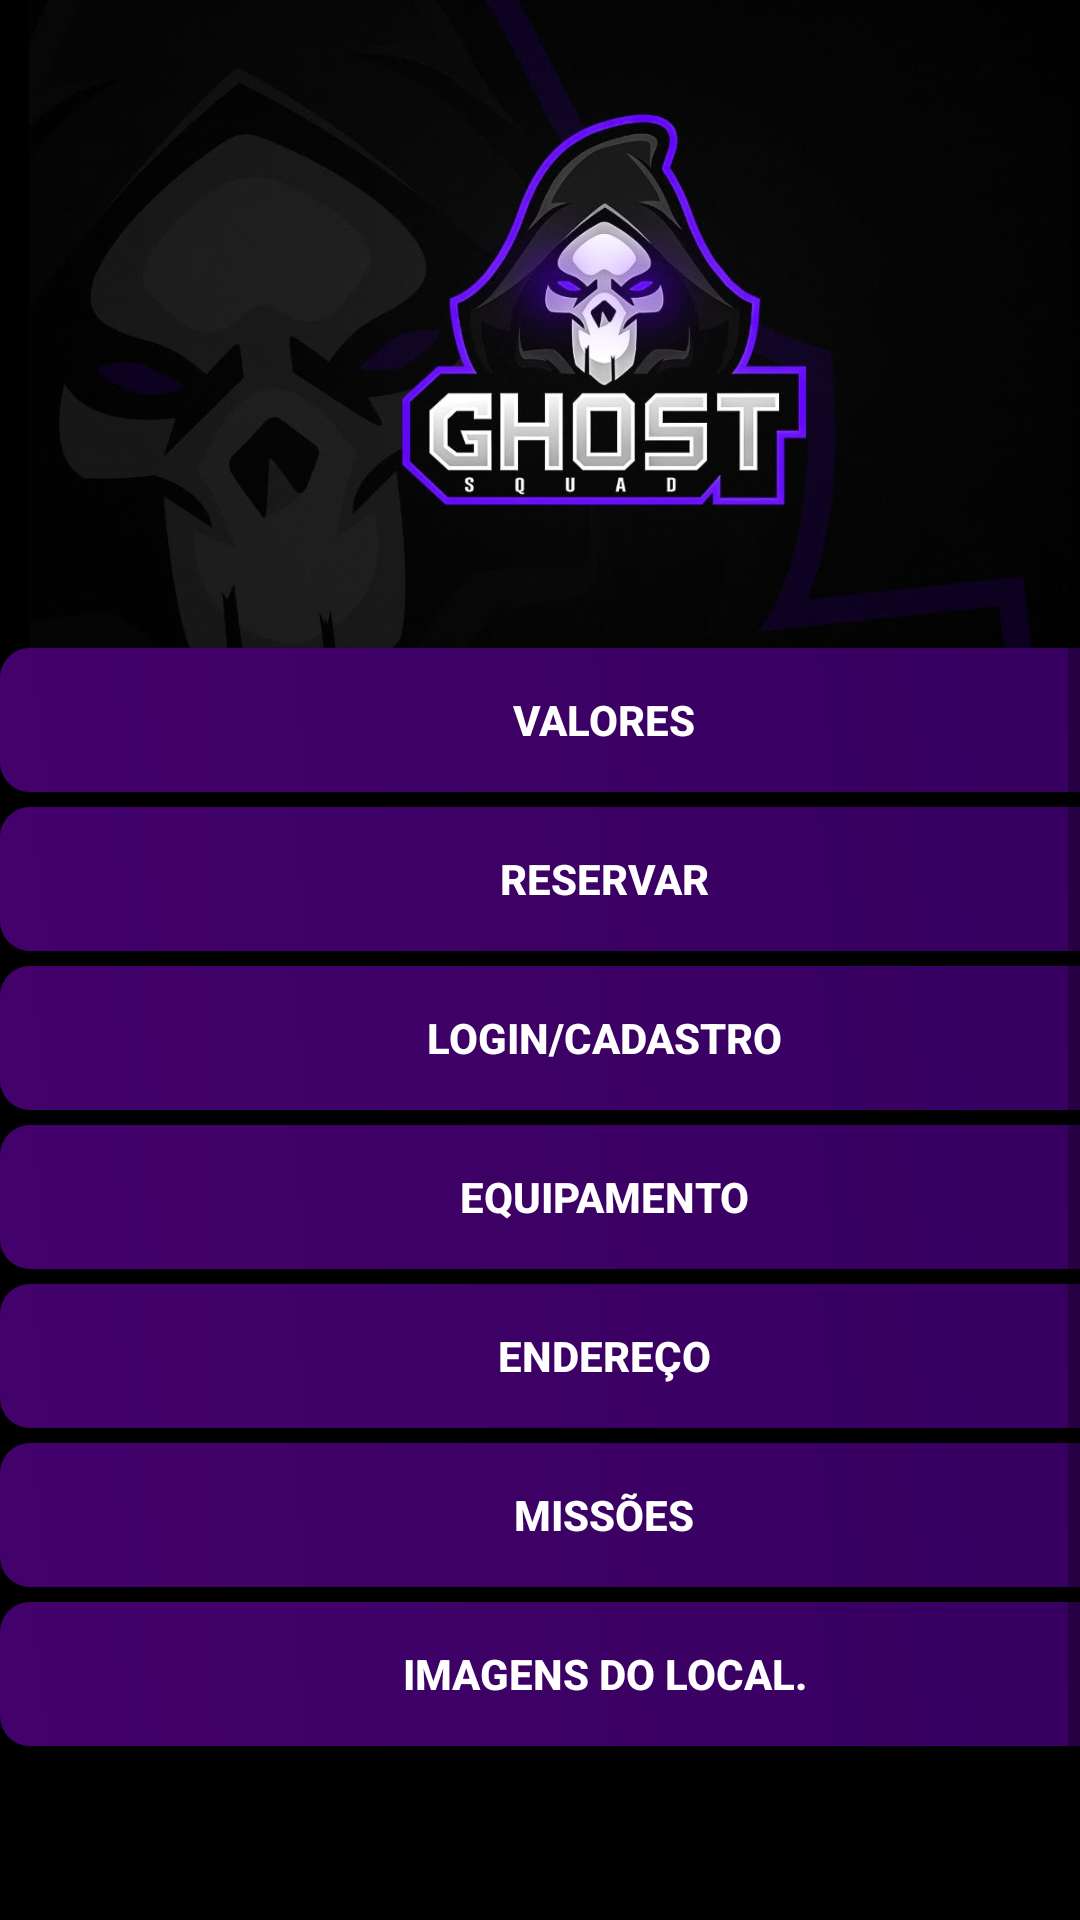

Reconstruct the res/layout file that produces this screen, plus the resources it refers to.
<!-- AndroidManifest.xml: fallback theme Theme.MaterialComponents.DayNight.NoActionBar -->
<!-- res/layout/activity_main.xml -->
<?xml version="1.0" encoding="utf-8"?>
<RelativeLayout xmlns:android="http://schemas.android.com/apk/res/android"
    xmlns:app="http://schemas.android.com/apk/res-auto"
    xmlns:tools="http://schemas.android.com/tools"
    android:layout_width="match_parent"
    android:layout_height="match_parent"
    android:background="@color/colorBlack"
    tools:context=".MainAcitivy"
     >

    <ScrollView
        android:layout_width="match_parent"
        android:layout_height="match_parent">

        <LinearLayout
            android:layout_width="match_parent"
            android:layout_height="wrap_content"
            android:orientation="vertical" >

            <LinearLayout
                android:layout_width="403dp"
                android:layout_height="671dp"
                android:orientation="vertical"
                tools:ignore="MissingConstraints"
                tools:layout_editor_absoluteX="-1dp"
                tools:layout_editor_absoluteY="-1dp">

                <ImageView
                    android:id="@+id/imageView2"
                    android:layout_width="match_parent"
                    android:layout_height="216dp"
                    android:src="@drawable/image1"
                    tools:ignore="ContentDescription,MissingConstraints"
                    tools:layout_editor_absoluteX="0dp"
                    tools:layout_editor_absoluteY="1dp" />

                <Button
                    android:id="@+id/btVal"
                    android:layout_width="match_parent"
                    android:layout_height="wrap_content"
                    android:background="@drawable/shape"
                    android:text="@string/txtVal"
                    android:textColor="@color/colorAccent"
                    android:textAlignment="center"
                    android:textStyle="bold"
                    tools:ignore="MissingConstraints"
                    tools:layout_editor_absoluteX="192dp"
                    tools:layout_editor_absoluteY="298dp"
                    tools:text="Pacotes e Preços" />

                <Space
                    android:layout_width="match_parent"
                    android:layout_height="5dp" />

                <Button
                    android:id="@+id/btCad"
                    android:layout_width="match_parent"
                    android:layout_height="wrap_content"
                    android:background="@drawable/shape"
                    android:text="@string/txtRe"
                    android:textColor="@color/colorAccent"
                    android:textAlignment="center"
                    android:textStyle="bold"
                    tools:ignore="MissingConstraints"
                    tools:layout_editor_absoluteX="0dp"
                    tools:layout_editor_absoluteY="231dp"
                    tools:text="Reservar" />

                <Space
                    android:layout_width="match_parent"
                    android:layout_height="5dp" />

                <Button
                    android:id="@+id/btlogin"
                    android:layout_width="match_parent"
                    android:layout_height="wrap_content"
                    android:background="@drawable/shape"
                    android:text="@string/txtlogin"
                    android:textColor="@color/colorAccent"
                    android:textAlignment="center"
                    android:textAllCaps="true"
                    android:textStyle="bold"
                    tools:ignore="MissingConstraints,OnClick"

                    tools:layout_editor_absoluteX="192dp"
                    tools:layout_editor_absoluteY="231dp"
                    tools:text="Login / Cadastro" />

                <Space
                    android:layout_width="match_parent"
                    android:layout_height="5dp" />

                <Button
                    android:id="@+id/btEqui"
                    android:layout_width="match_parent"
                    android:layout_height="wrap_content"
                    android:background="@drawable/shape"
                    android:text="@string/txtEqui"
                    android:textColor="@color/colorAccent"
                    android:textAlignment="center"
                    android:textStyle="bold"
                    tools:ignore="MissingConstraints"
                    tools:layout_editor_absoluteX="0dp"
                    tools:layout_editor_absoluteY="298dp"
                    tools:text="Equipamentos" />

                <Space
                    android:layout_width="match_parent"
                    android:layout_height="5dp" />

                <Button
                    android:id="@+id/btEnd"
                    android:layout_width="match_parent"
                    android:layout_height="wrap_content"
                    android:background="@drawable/shape"
                    android:text="@string/txtEnd"
                    android:textAlignment="center"
                    android:textColor="@color/colorAccent"
                    android:textStyle="bold"
                    tools:ignore="MissingConstraints"
                    tools:layout_editor_absoluteX="0dp"
                    tools:layout_editor_absoluteY="376dp" />

                <Space
                    android:layout_width="match_parent"
                    android:layout_height="5dp" />

                <Button
                    android:id="@+id/btmissoes"
                    android:layout_width="match_parent"
                    android:layout_height="wrap_content"
                    android:background="@drawable/shape"
                    android:text="Missões"
                    android:textColor="@color/colorAccent"
                    android:textAlignment="center"
                    android:textStyle="bold"
                    tools:ignore="MissingConstraints"
                    tools:layout_editor_absoluteX="4dp"
                    tools:layout_editor_absoluteY="447dp" />

                <Space
                    android:layout_width="match_parent"
                    android:layout_height="5dp" />

                <Button
                    android:id="@+id/btimg"
                    android:layout_width="match_parent"
                    android:layout_height="wrap_content"
                    android:background="@drawable/shape"
                    android:text="@string/txtimg"
                    android:textAlignment="center"
                    android:textColor="@color/colorAccent"
                    android:textStyle="bold"
                    tools:ignore="MissingConstraints"
                    tools:layout_editor_absoluteX="192dp"
                    tools:layout_editor_absoluteY="376dp" />


            </LinearLayout>
        </LinearLayout>
    </ScrollView>

</RelativeLayout>
<!-- resources referenced by this layout -->
<resources>
  <color name="colorAccent">#FFFFFF</color>
  <color name="colorBlack">#ff000000</color>
  <!-- drawable image1: png bitmap (drawable, 284024 bytes) -->
  <!-- drawable shape (drawable) -->
  <?xml version="1.0" encoding="utf-8"?>
  <shape xmlns:android="http://schemas.android.com/apk/res/android"
      android:shape="rectangle">
      <gradient
          android:startColor="#43016B"
          android:endColor="#35005F"
          android:angle="45"/>
      <padding android:left="6dp"
          android:top="6dp"
          android:right="6dp"
          android:bottom="6dp" />
      <corners android:radius="10dp" />
  
  </shape>
  <string name="txtEnd">Endereço</string>
  <string name="txtEqui">Equipamento</string>
  <string name="txtRe">Reservar</string>
  <string name="txtVal">Valores</string>
  <string name="txtimg">Imagens do local.</string>
  <string name="txtlogin">Login/Cadastro</string>
</resources>
